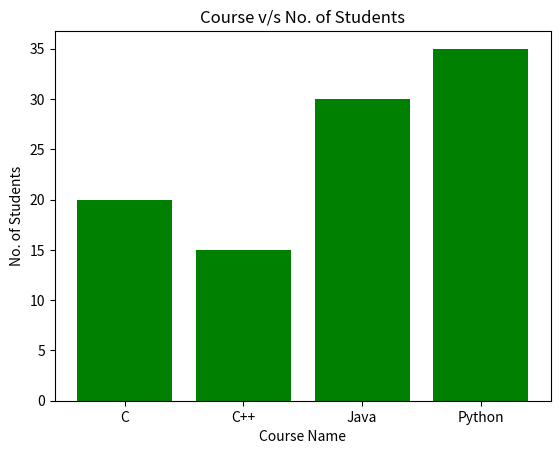

Python code for this plot:
import matplotlib.pyplot as plt
data = {'C': 20, 'C++': 15, 'Java': 30, 'Python': 35}
courses = list(data.keys())
students = list(data.values())
plt.bar(courses, students, color='green')
plt.xlabel("Course Name")
plt.ylabel("No. of Students")
plt.title("Course v/s No. of Students")
plt.show()